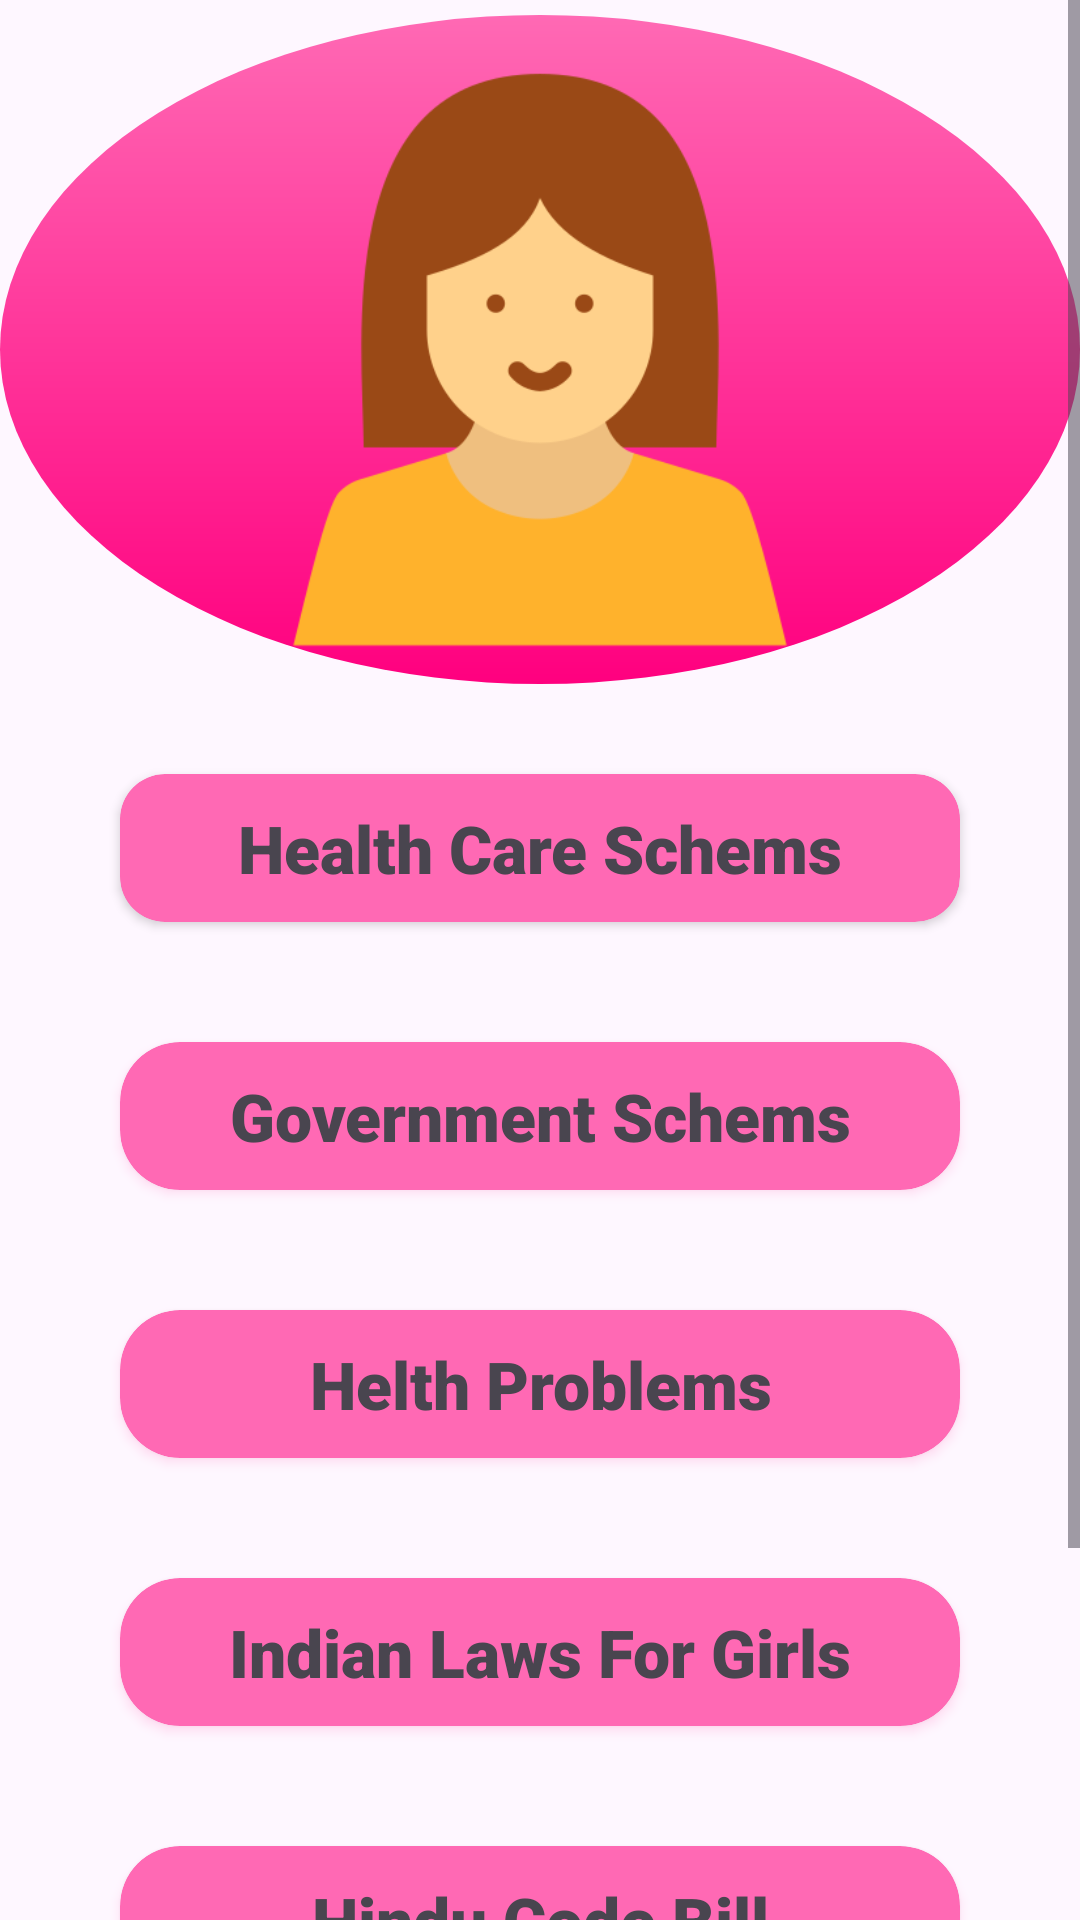

Here is an Android app screen rendered from its layout file. Give the layout XML and the strings, colors and styles it references.
<!-- AndroidManifest.xml: application theme Base.Theme.splashscreen -->
<!-- res/layout/fragment_forme.xml -->
<?xml version="1.0" encoding="utf-8"?>
<ScrollView xmlns:android="http://schemas.android.com/apk/res/android"
    xmlns:tools="http://schemas.android.com/tools"
    android:layout_width="match_parent"
    android:layout_height="match_parent"
    xmlns:app="http://schemas.android.com/apk/res-auto"
    tools:context=".Forme">

    

    <LinearLayout
        android:layout_width="match_parent"
        android:layout_height="match_parent"
        android:orientation="vertical">

        <ImageView
            android:layout_width="match_parent"
            android:layout_height="223dp"
            android:layout_marginTop="5dp"
            android:background="@drawable/loginshape"
            android:src="@drawable/girl"
            android:layout_marginBottom="20dp"/>



        <androidx.cardview.widget.CardView
            android:layout_width="match_parent"
            android:paddingTop="10dp"
            android:layout_height="wrap_content"
            app:cardBackgroundColor="@color/lite_gray"
            android:layout_marginTop="10dp"
            android:layout_gravity="center"
            app:cardCornerRadius="15dp"
            android:layout_marginLeft="40dp"
            android:layout_marginRight="40dp"
            android:id="@+id/b1">


            <LinearLayout
                android:layout_width="match_parent"
                android:layout_height="wrap_content">
                <TextView
                    android:layout_width="match_parent"
                    android:layout_height="wrap_content"
                    android:text="Health Care Schems"
                    android:textSize="22dp"
                    android:layout_marginTop="10dp"
                    android:layout_marginBottom="10dp"
                    android:gravity="center"
                    android:fontFamily="sans-serif-black"
                    android:textStyle="bold|normal"
                    android:id="@+id/b11"/>

            </LinearLayout>
        </androidx.cardview.widget.CardView>


        <androidx.cardview.widget.CardView
            android:layout_width="match_parent"
            android:layout_height="wrap_content"
            android:layout_marginTop="40dp"
            app:cardCornerRadius="20dp"
            app:cardBackgroundColor="@color/lite_gray"
            android:outlineSpotShadowColor="@color/lite_gray"
            android:layout_marginLeft="40dp"
            android:layout_marginRight="40dp"
            android:id="@+id/b2">

            <LinearLayout
                android:layout_width="match_parent"
                android:layout_height="wrap_content">
                <TextView
                    android:layout_width="match_parent"
                    android:layout_height="wrap_content"
                    android:text="Government Schems"
                    android:textSize="22dp"
                    android:layout_marginTop="10dp"
                    android:layout_marginBottom="10dp"
                    android:gravity="center"
                    android:fontFamily="sans-serif-black"
                    android:textStyle="bold|normal"/>

            </LinearLayout>
        </androidx.cardview.widget.CardView>


        <androidx.cardview.widget.CardView
            android:layout_width="match_parent"
            android:layout_height="wrap_content"
            android:layout_marginTop="40dp"
            app:cardCornerRadius="20dp"
            app:cardBackgroundColor="@color/lite_gray"
            android:outlineSpotShadowColor="@color/lite_gray"
            android:layout_marginLeft="40dp"
            android:layout_marginRight="40dp"
            android:id="@+id/b3">

            <LinearLayout
                android:layout_width="match_parent"
                android:layout_height="wrap_content">
                <TextView
                    android:layout_width="match_parent"
                    android:layout_height="wrap_content"
                    android:text="Helth Problems"
                    android:textSize="22dp"
                    android:layout_marginTop="10dp"
                    android:layout_marginBottom="10dp"
                    android:gravity="center"
                    android:fontFamily="sans-serif-black"
                    android:textStyle="bold|normal"/>

            </LinearLayout>
        </androidx.cardview.widget.CardView>




        <androidx.cardview.widget.CardView
            android:layout_width="match_parent"
            android:layout_height="wrap_content"
            android:layout_marginTop="40dp"
            app:cardCornerRadius="20dp"
            app:cardBackgroundColor="@color/lite_gray"
            android:outlineSpotShadowColor="@color/lite_gray"
            android:layout_marginLeft="40dp"
            android:layout_marginRight="40dp"
            android:id="@+id/b5">

            <LinearLayout
                android:layout_width="match_parent"
                android:layout_height="wrap_content">
                <TextView
                    android:layout_width="match_parent"
                    android:layout_height="wrap_content"
                    android:text="Indian Laws For Girls"
                    android:textSize="22dp"
                    android:layout_marginTop="10dp"
                    android:layout_marginBottom="10dp"
                    android:gravity="center"
                    android:fontFamily="sans-serif-black"
                    android:textStyle="bold|normal"/>

            </LinearLayout>
        </androidx.cardview.widget.CardView>

        <androidx.cardview.widget.CardView
            android:layout_width="match_parent"
            android:layout_height="wrap_content"
            android:layout_marginTop="40dp"
            app:cardCornerRadius="20dp"
            app:cardBackgroundColor="@color/lite_gray"
            android:outlineSpotShadowColor="@color/lite_gray"
            android:layout_marginLeft="40dp"
            android:layout_marginRight="40dp"
            android:id="@+id/b6">

            <LinearLayout
                android:layout_width="match_parent"
                android:layout_height="wrap_content">
                <TextView
                    android:layout_width="match_parent"
                    android:layout_height="wrap_content"
                    android:text="Hindu Code Bill"
                    android:textSize="22dp"
                    android:layout_marginTop="10dp"
                    android:layout_marginBottom="10dp"
                    android:gravity="center"
                    android:fontFamily="sans-serif-black"
                    android:textStyle="bold|normal"/>

            </LinearLayout>
        </androidx.cardview.widget.CardView>

        <androidx.cardview.widget.CardView
            android:layout_width="match_parent"
            android:layout_height="wrap_content"
            android:layout_marginTop="40dp"
            app:cardCornerRadius="20dp"
            app:cardBackgroundColor="@color/lite_gray"
            android:layout_marginBottom="40dp"
            android:outlineSpotShadowColor="@color/lite_gray"
            android:layout_marginLeft="40dp"
            android:layout_marginRight="40dp"
            android:id="@+id/b7">

            <LinearLayout
                android:layout_width="match_parent"
                android:layout_height="wrap_content">
                <TextView
                    android:layout_width="match_parent"
                    android:layout_height="wrap_content"
                    android:text="Womens Community"
                    android:textSize="22dp"
                    android:layout_marginTop="10dp"
                    android:layout_marginBottom="10dp"
                    android:gravity="center"
                    android:fontFamily="sans-serif-black"
                    android:textStyle="bold|normal"/>

            </LinearLayout>
        </androidx.cardview.widget.CardView>

    </LinearLayout>



</ScrollView>
<!-- resources referenced by this layout -->
<resources>
  <color name="lite_gray">#FF69B4</color>
  <!-- drawable girl: png bitmap (drawable, 16799 bytes) -->
  <!-- drawable loginshape (drawable) -->
  <?xml version="1.0" encoding="utf-8"?>
  <shape xmlns:android="http://schemas.android.com/apk/res/android" android:shape="oval">
  
  
      <gradient
          android:startColor="@color/hotpink"
          android:endColor="@color/litepink"
          android:angle="90"/>
  
  </shape>
  <style name="Base.Theme.splashscreen" parent="Theme.Material3.DayNight.NoActionBar">
          <item name="colorPrimary">@color/litepink</item>
      </style>
  <color name="hotpink">#FF007F</color>
  <color name="litepink">#FF69B4</color>
</resources>
